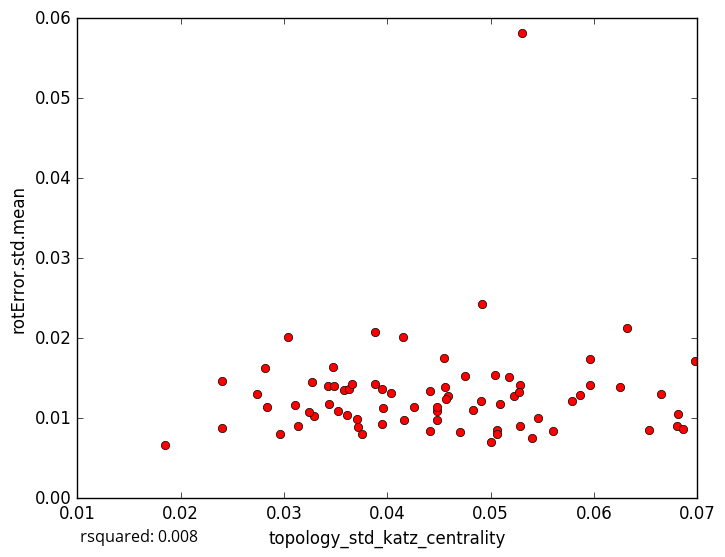

Source data for this figure (header and first rows):
topology_std_katz_centrality, rotError.std.mean
0.03581, 0.01349
0.05062, 0.008483
0.0371, 0.009907
0.01847, 0.006665
0.06532, 0.008547
0.05041, 0.01545
0.06252, 0.01396
0.03884, 0.01424
0.03952, 0.009277
0.03718, 0.008864
0.03291, 0.01032
0.04701, 0.008312
0.04905, 0.0121
0.06807, 0.00903
0.05005, 0.007067
0.06861, 0.008627
0.0324, 0.01077
0.02399, 0.01464
0.04755, 0.01531
0.05605, 0.008361
0.05959, 0.01416
0.06652, 0.01301
0.0632, 0.02132
0.03435, 0.01184
0.05866, 0.0129
0.05093, 0.01174
0.06975, 0.01711
0.04155, 0.02013
0.02396, 0.008831
0.04159, 0.009799
0.04477, 0.01084
0.04583, 0.01274
0.03037, 0.02017
0.04917, 0.02424
0.04409, 0.01346
0.03469, 0.01643
0.04413, 0.008347
0.03633, 0.01364
0.03274, 0.01451
0.04824, 0.01109
0.02811, 0.01626
0.0343, 0.01399
0.04479, 0.01139
0.0296, 0.00808
0.05224, 0.0128
0.03653, 0.01425
0.04545, 0.01759
0.04036, 0.01318
0.05282, 0.01409
0.02739, 0.01301
0.04565, 0.01244
0.05786, 0.01217
0.03959, 0.01131
0.03527, 0.01086
0.05275, 0.01322
0.04557, 0.01385
0.03139, 0.00906
0.0284, 0.01139
0.03953, 0.0136
0.04262, 0.01146
... 18 more rows
